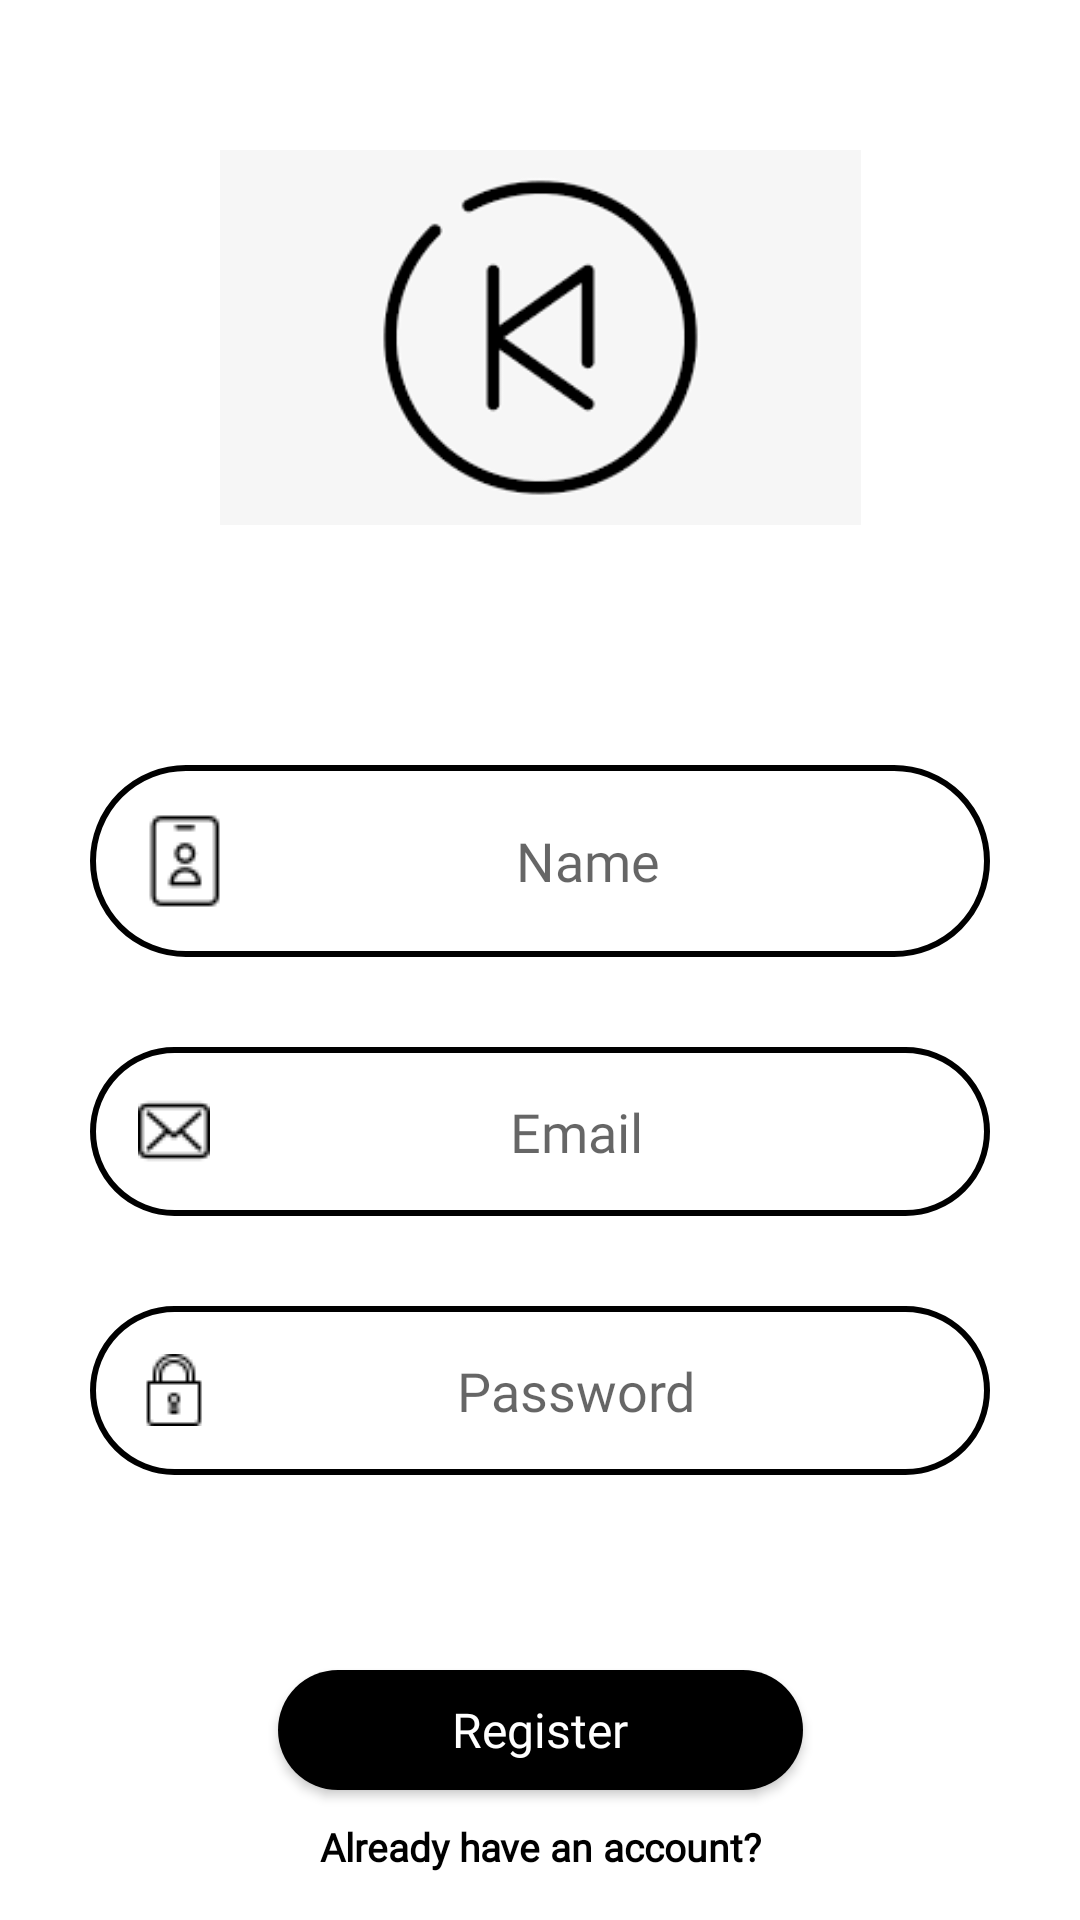

Produce the Android XML layout that renders to this screen, including the resource entries it uses.
<!-- AndroidManifest.xml: application theme AppTheme -->
<!-- res/layout/activity_register.xml -->
<?xml version="1.0" encoding="utf-8"?>
<androidx.constraintlayout.widget.ConstraintLayout xmlns:android="http://schemas.android.com/apk/res/android"
    xmlns:tools="http://schemas.android.com/tools"
    xmlns:app="http://schemas.android.com/apk/res-auto"
    android:orientation="vertical"
    android:layout_width="match_parent"
    android:layout_height="match_parent"
    android:id="@+id/register_layout"
    android:background="@color/colorPrimary"
    tools:context=".LoginActivity">

    <ImageView
        android:id="@+id/register_image"
        android:layout_width="275dp"
        android:layout_height="125dp"
        android:layout_alignParentStart="true"
        android:layout_alignParentTop="true"
        android:layout_marginTop="50dp"
        android:scaleType="fitCenter"
        android:src="@drawable/testlogo"
        app:layout_constraintEnd_toEndOf="parent"
        app:layout_constraintStart_toStartOf="parent"
        app:layout_constraintTop_toTopOf="parent"/>

    <EditText
        android:id="@+id/register_name"
        android:layout_width="300dp"
        android:layout_height="wrap_content"
        android:layout_marginTop="80dp"
        android:background="@drawable/edittext_background"
        android:ems="20"
        android:fontFamily="@font/montserrat"
        android:drawableStart="@drawable/name"
        android:hint="Name"
        android:inputType="textPersonName"
        android:maxEms="20"
        android:padding="16dp"
        android:textAlignment="center"
        android:textColor="@color/colorPrimaryDark"
        app:layout_constraintEnd_toEndOf="parent"
        app:layout_constraintStart_toStartOf="parent"
        app:layout_constraintTop_toBottomOf="@id/register_image" />

    <EditText
        android:id="@+id/register_email"
        android:layout_width="300dp"
        android:layout_height="wrap_content"
        android:layout_marginTop="30dp"
        android:background="@drawable/edittext_background"
        android:ems="20"
        android:fontFamily="@font/montserrat"
        android:drawableStart="@drawable/envelope"
        android:hint="@string/email"
        android:inputType="textEmailAddress"
        android:maxEms="20"
        android:padding="16dp"
        android:textAlignment="center"
        android:textColor="@color/colorPrimaryDark"
        app:layout_constraintEnd_toEndOf="parent"
        app:layout_constraintStart_toStartOf="parent"
        app:layout_constraintTop_toBottomOf="@id/register_name" />

    <EditText
        android:id="@+id/register_password"
        android:layout_width="300dp"
        android:layout_height="wrap_content"
        android:layout_marginTop="30dp"
        android:background="@drawable/edittext_background"
        android:fontFamily="@font/montserrat"
        android:drawableStart="@drawable/lock"
        android:hint="@string/password"
        android:inputType="textPassword"
        android:padding="16dp"
        android:ems="20"
        android:maxEms="20"
        android:textColor="@color/colorPrimaryDark"
        android:textAlignment="center"
        app:layout_constraintEnd_toEndOf="parent"
        app:layout_constraintStart_toStartOf="parent"
        app:layout_constraintTop_toBottomOf="@id/register_email" />

    <Button
        android:id="@+id/register_button"
        android:layout_width="175dp"
        android:layout_height="40dp"
        android:layout_marginTop="65dp"
        android:background="@drawable/button_background"
        android:height="45dp"
        android:width="240dp"
        android:textSize="16dp"
        android:textAllCaps="false"
        android:fontFamily="@font/montserrat"
        android:text="@string/register_button"
        android:textColor="@color/colorPrimary"
        app:layout_constraintEnd_toEndOf="parent"
        app:layout_constraintStart_toStartOf="parent"
        app:layout_constraintTop_toBottomOf="@+id/register_password" />

    <TextView
        android:id="@+id/already_have_account_link"
        android:layout_width="wrap_content"
        android:layout_height="wrap_content"
        android:layout_marginTop="10dp"
        android:text="@string/already_have_account"
        android:textAlignment="center"
        android:textColor="@color/colorPrimaryDark"
        android:textSize="13dp"
        android:fontFamily="@font/montserrat"
        android:textStyle="bold"
        app:layout_constraintEnd_toEndOf="parent"
        app:layout_constraintStart_toStartOf="parent"
        app:layout_constraintTop_toBottomOf="@+id/register_button"/>

</androidx.constraintlayout.widget.ConstraintLayout>
<!-- resources referenced by this layout -->
<resources>
  <color name="colorPrimary">#FFFFFF</color>
  <color name="colorPrimaryDark">#000000</color>
  <!-- drawable button_background (drawable) -->
  <?xml version="1.0" encoding="utf-8"?>
  <shape xmlns:android="http://schemas.android.com/apk/res/android">
  
      <solid
          android:color="@color/colorPrimaryDark"
          />
  
      <corners
          android:radius="200dp"
          />
  
      <item android:state_pressed="true">
          <shape>
              <solid android:color="#CCd3d3d3" />
          </shape>
      </item>
  
  </shape>
  <!-- drawable edittext_background (drawable) -->
  <shape xmlns:android="http://schemas.android.com/apk/res/android"
      android:shape="rectangle">
  
      <solid android:color="#00000000" />
      <stroke android:width="2dip" android:color="@color/colorPrimaryDark" />
  
      <corners
          android:radius="200dp"
          />
  
  </shape>
  <!-- drawable envelope: png bitmap (drawable-v24, 674 bytes) -->
  <!-- drawable lock: png bitmap (drawable-v24, 569 bytes) -->
  <!-- drawable name: png bitmap (drawable-v24, 709 bytes) -->
  <!-- drawable testlogo: png bitmap (drawable-v24, 2749 bytes) -->
  <string name="already_have_account">Already have an account?</string>
  <string name="email">Email</string>
  <string name="password">Password</string>
  <string name="register_button">Register</string>
  <style name="AppTheme" parent="Theme.AppCompat.Light.NoActionBar">
          
          <item name="colorPrimary">@color/colorPrimary</item>
          <item name="colorPrimaryDark">@color/colorPrimaryDark</item>
          <item name="colorAccent">@color/colorAccent</item>
  
          
          <item name="android:windowAnimationStyle">@null</item>
  
      </style>
  <color name="colorAccent">#FFFF00</color>
</resources>
